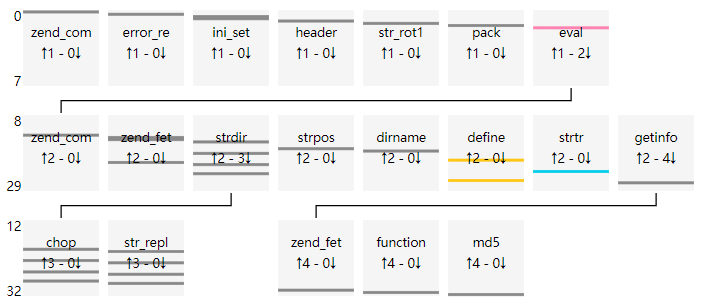

Data behind this chart, as committed beside it:
uuid, file_md5, index, source, target, argc, argv, return, dynamic
79f5431a17e322da9a43a3f6b6c5ea70, 45fdb11e4cec1b79105c4cdc00887d20, 0, __main__, zend_compile_file, 2.0, {"value": []}, {"value": "2639413C3A3941413C3A3941413C3…, []
79f5431a17e322da9a43a3f6b6c5ea70, 45fdb11e4cec1b79105c4cdc00887d20, 1, __main__, error_reporting, 1.0, {"value": [[0, "new_error_level", 1]]}, {"value": "void"}, [0]
79f5431a17e322da9a43a3f6b6c5ea70, 45fdb11e4cec1b79105c4cdc00887d20, 2, __main__, ini_set, 2.0, {"value": [[0, "varname", "display_error…, {"value": "void"}, [0, 0]
79f5431a17e322da9a43a3f6b6c5ea70, 45fdb11e4cec1b79105c4cdc00887d20, 3, __main__, ini_set, 2.0, {"value": [[0, "varname", "max_execution…, {"value": "void"}, [0, 0]
79f5431a17e322da9a43a3f6b6c5ea70, 45fdb11e4cec1b79105c4cdc00887d20, 4, __main__, header, 1.0, {"value": [[0, "header", "content-Type: …, {"value": "void"}, [0]
79f5431a17e322da9a43a3f6b6c5ea70, 45fdb11e4cec1b79105c4cdc00887d20, 5, __main__, str_rot13, 1.0, {"value": [[0, "str", "66756r6374696s6r2…, {"value": "66756e6374696f6e2073747264697…, [0]
79f5431a17e322da9a43a3f6b6c5ea70, 45fdb11e4cec1b79105c4cdc00887d20, 6, __main__, pack, 2.0, {"value": [[0, "format", "H*"], [1, "arg…, {"value": "function strdir($str) {\r\nre…, [0, 0]
79f5431a17e322da9a43a3f6b6c5ea70, 45fdb11e4cec1b79105c4cdc00887d20, 7, __main__, eval, 1.0, {"value": [[0, "phpcode", "function strd…, {"value": null}, [0]
79f5431a17e322da9a43a3f6b6c5ea70, 45fdb11e4cec1b79105c4cdc00887d20, 8, eval, zend_compile_string, 2.0, {"value": [[0, "source_string", "functio…, {"value": "000050512B5051423C9D2A413C9D2…, [0]
79f5431a17e322da9a43a3f6b6c5ea70, 45fdb11e4cec1b79105c4cdc00887d20, 9, eval, zend_fetch_r_server, 1.0, {"value": [[0, "op1", "_SERVER"]]}, {"value": []}, [0]
79f5431a17e322da9a43a3f6b6c5ea70, 45fdb11e4cec1b79105c4cdc00887d20, 10, eval, zend_fetch_r_server, 1.0, {"value": [[0, "op1", "_SERVER"]]}, {"value": []}, [0]
79f5431a17e322da9a43a3f6b6c5ea70, 45fdb11e4cec1b79105c4cdc00887d20, 11, eval, strdir, 1.0, {"value": [[0, "str", "/usr/share/nginx/…, {"value": "/usr/share/nginx/html/45fdb11…, [0]
79f5431a17e322da9a43a3f6b6c5ea70, 45fdb11e4cec1b79105c4cdc00887d20, 12, strdir, chop, 1.0, {"value": [[0, "str", "/usr/share/nginx/…, {"value": "/usr/share/nginx/html/45fdb11…, [0]
79f5431a17e322da9a43a3f6b6c5ea70, 45fdb11e4cec1b79105c4cdc00887d20, 13, strdir, str_replace, 3.0, {"value": [[0, "search", []], [1, "repla…, {"value": "/usr/share/nginx/html/45fdb11…, [0, 0, 0]
79f5431a17e322da9a43a3f6b6c5ea70, 45fdb11e4cec1b79105c4cdc00887d20, 14, eval, strpos, 2.0, {"value": [[0, "haystack", "/usr/share/n…, {"value": false}, [0, 0]
79f5431a17e322da9a43a3f6b6c5ea70, 45fdb11e4cec1b79105c4cdc00887d20, 15, eval, dirname, 1.0, {"value": [[0, "path", "/usr/share/nginx…, {"value": "/usr/share/nginx/html"}, [0]
79f5431a17e322da9a43a3f6b6c5ea70, 45fdb11e4cec1b79105c4cdc00887d20, 16, eval, strdir, 1.0, {"value": [[0, "str", "/usr/share/nginx/…, {"value": "/usr/share/nginx/html/"}, [0]
79f5431a17e322da9a43a3f6b6c5ea70, 45fdb11e4cec1b79105c4cdc00887d20, 17, strdir, chop, 1.0, {"value": [[0, "str", "/usr/share/nginx/…, {"value": "/usr/share/nginx/html/"}, [0]
79f5431a17e322da9a43a3f6b6c5ea70, 45fdb11e4cec1b79105c4cdc00887d20, 18, strdir, str_replace, 3.0, {"value": [[0, "search", []], [1, "repla…, {"value": "/usr/share/nginx/html/"}, [0, 0, 0]
79f5431a17e322da9a43a3f6b6c5ea70, 45fdb11e4cec1b79105c4cdc00887d20, 19, eval, define, 2.0, {"value": [[0, "constant_name", "THISDIR…, {"value": "void"}, [0, 0]
79f5431a17e322da9a43a3f6b6c5ea70, 45fdb11e4cec1b79105c4cdc00887d20, 20, eval, zend_fetch_r_server, 1.0, {"value": [[0, "op1", "_SERVER"]]}, {"value": []}, [0]
79f5431a17e322da9a43a3f6b6c5ea70, 45fdb11e4cec1b79105c4cdc00887d20, 21, eval, strdir, 1.0, {"value": [[0, "str", "/45fdb11e4cec1b79…, {"value": "/45fdb11e4cec1b79105c4cdc0088…, [0]
79f5431a17e322da9a43a3f6b6c5ea70, 45fdb11e4cec1b79105c4cdc00887d20, 22, strdir, chop, 1.0, {"value": [[0, "str", "/45fdb11e4cec1b79…, {"value": "/45fdb11e4cec1b79105c4cdc0088…, [0]
79f5431a17e322da9a43a3f6b6c5ea70, 45fdb11e4cec1b79105c4cdc00887d20, 23, strdir, str_replace, 3.0, {"value": [[0, "search", []], [1, "repla…, {"value": "/45fdb11e4cec1b79105c4cdc0088…, [0, 0, 0]
79f5431a17e322da9a43a3f6b6c5ea70, 45fdb11e4cec1b79105c4cdc00887d20, 24, eval, strtr, 2.0, {"value": [[0, "str", "/usr/share/nginx/…, {"value": "/usr/share/nginx/html"}, [0, 0]
79f5431a17e322da9a43a3f6b6c5ea70, 45fdb11e4cec1b79105c4cdc00887d20, 25, eval, strdir, 1.0, {"value": [[0, "str", "/usr/share/nginx/…, {"value": "/usr/share/nginx/html/"}, [0]
79f5431a17e322da9a43a3f6b6c5ea70, 45fdb11e4cec1b79105c4cdc00887d20, 26, strdir, chop, 1.0, {"value": [[0, "str", "/usr/share/nginx/…, {"value": "/usr/share/nginx/html/"}, [0]
79f5431a17e322da9a43a3f6b6c5ea70, 45fdb11e4cec1b79105c4cdc00887d20, 27, strdir, str_replace, 3.0, {"value": [[0, "search", []], [1, "repla…, {"value": "/usr/share/nginx/html/"}, [0, 0, 0]
79f5431a17e322da9a43a3f6b6c5ea70, 45fdb11e4cec1b79105c4cdc00887d20, 28, eval, define, 2.0, {"value": [[0, "constant_name", "ROOTDIR…, {"value": "void"}, [0, 0]
79f5431a17e322da9a43a3f6b6c5ea70, 45fdb11e4cec1b79105c4cdc00887d20, 29, eval, getinfo, 0.0, {"value": []}, {"value": null}, []
79f5431a17e322da9a43a3f6b6c5ea70, 45fdb11e4cec1b79105c4cdc00887d20, 30, getinfo, zend_fetch_r_post, 1.0, {"value": [[0, "op1", "_POST"]]}, {"value": []}, [0]
79f5431a17e322da9a43a3f6b6c5ea70, 45fdb11e4cec1b79105c4cdc00887d20, 31, getinfo, function_exists, 1.0, {"value": [[0, "function_name", "phpinfo…, {"value": true}, [0]
79f5431a17e322da9a43a3f6b6c5ea70, 45fdb11e4cec1b79105c4cdc00887d20, 32, getinfo, md5, 1.0, {"value": [[0, "str", "assert"]]}, {"value": "e44e4612f62d2fb8f8738bab118a9…, [0]
